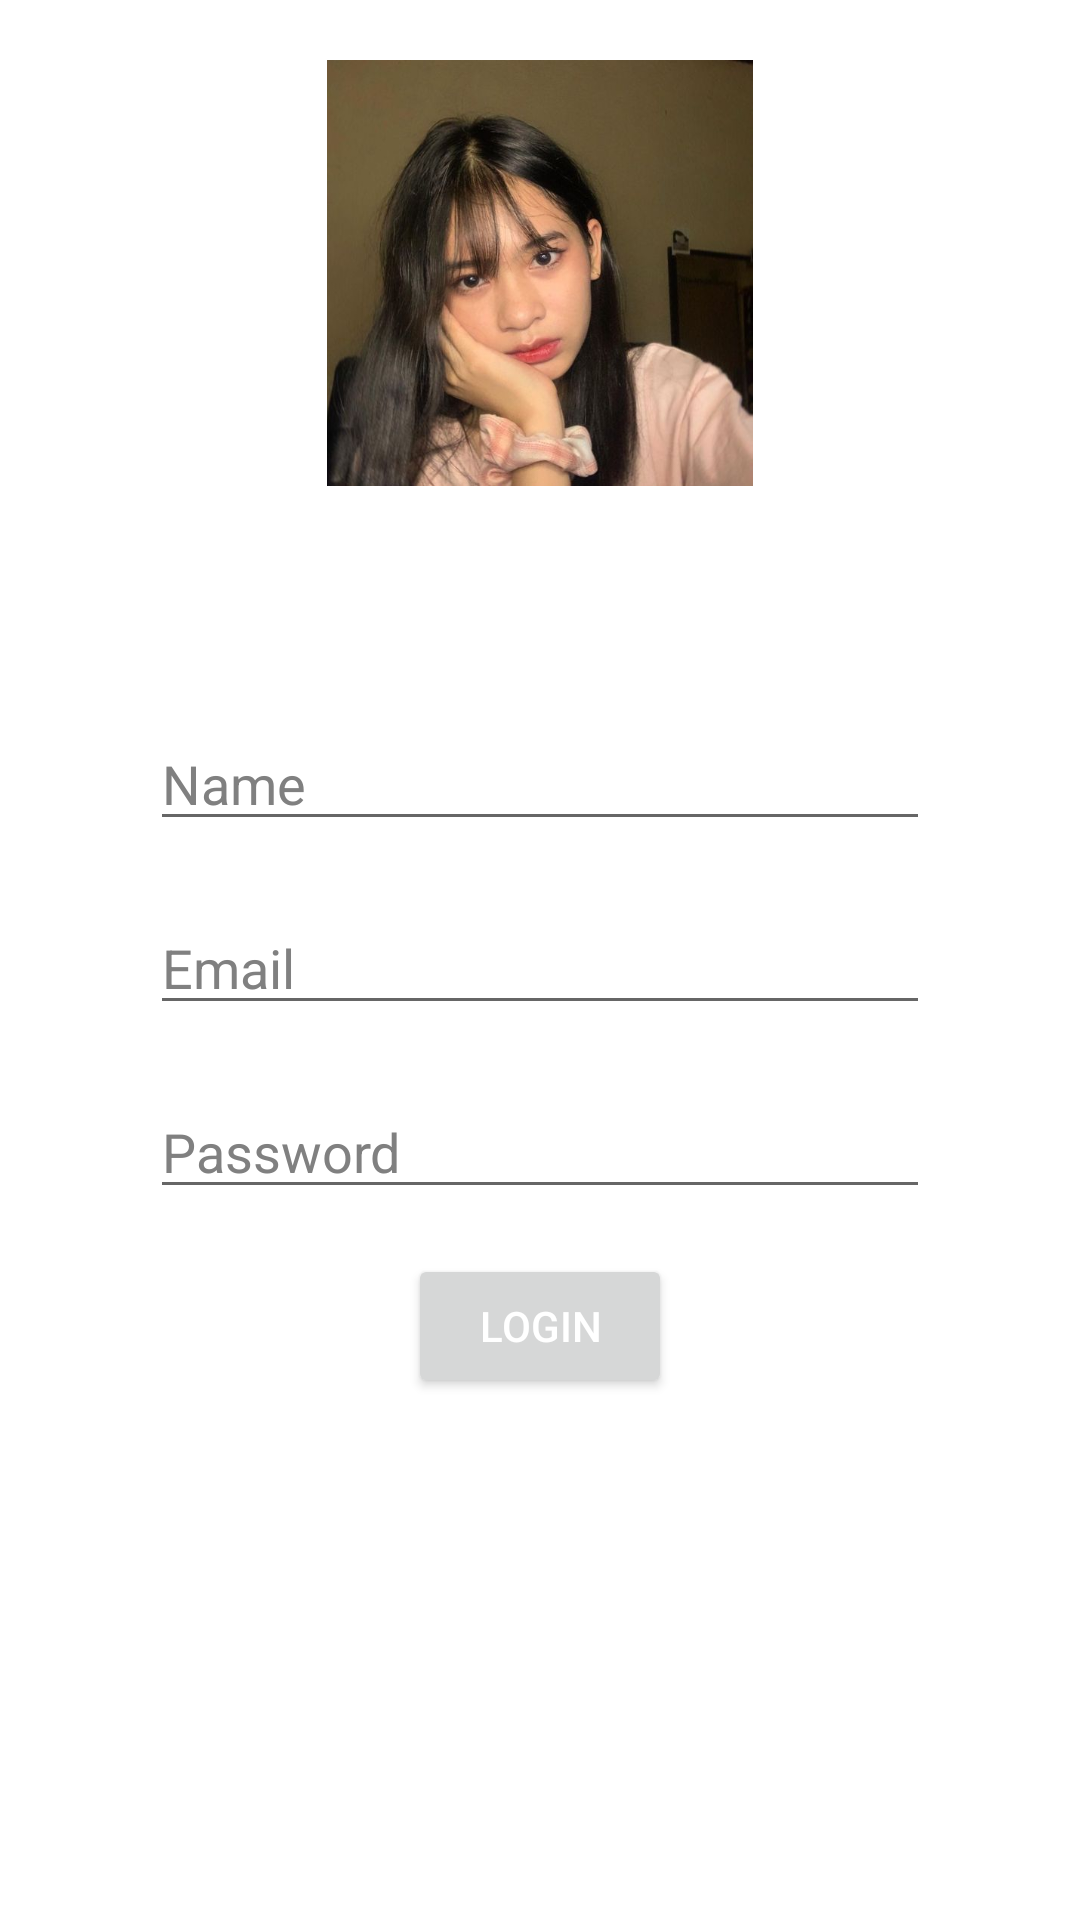

Reconstruct the res/layout file that produces this screen, plus the resources it refers to.
<!-- AndroidManifest.xml: application theme Theme.Belajarjavaandroid -->
<!-- res/layout/hello_world.xml -->
<?xml version="1.0" encoding="utf-8"?>
<LinearLayout xmlns:android="http://schemas.android.com/apk/res/android"
    xmlns:app="http://schemas.android.com/apk/res-auto"
    android:orientation="vertical"
    android:layout_width="match_parent"
    android:layout_height="wrap_content"
    android:layout_gravity="center_vertical"
    android:background="@drawable/border_radius"
    android:paddingVertical="20dp"
    android:paddingHorizontal="50dp"
    android:layout_marginHorizontal="20dp"
    android:layout_marginTop="50dp"
    >

    <ImageView
        android:layout_width="163dp"
        android:layout_height="142dp"
        android:layout_gravity="center_horizontal"
        android:src="@drawable/photo_profile" />

    <include layout="@layout/login_form" />



</LinearLayout>
<!-- res/layout/login_form.xml (included above) -->
<?xml version="1.0" encoding="utf-8"?>
<merge xmlns:android="http://schemas.android.com/apk/res/android">
    <TextView
        android:layout_width="wrap_content"
        android:layout_height="wrap_content"
        android:layout_gravity="center_horizontal"
        android:textSize="20sp"
        android:textColor="@color/white"
        android:layout_marginVertical="20dp"
        android:textStyle="bold"
        android:text="@string/login"
        />

    <EditText
        android:id="@+id/nameEditText"
        android:layout_width="match_parent"
        android:layout_height="wrap_content"
        android:layout_gravity="center_horizontal"
        android:textColor="@color/white"
        android:textColorHint="@color/grey"
        android:textColorHighlight="@color/white"
        android:hint="@string/nameEditText"
        android:layout_marginVertical="10dp"/>

    <EditText
        android:id="@+id/emailEditText"
        android:layout_width="match_parent"
        android:layout_height="wrap_content"
        android:layout_gravity="center_horizontal"
        android:textColor="@color/white"
        android:textColorHint="@color/grey"
        android:textColorHighlight="@color/white"
        android:hint="@string/emailEditText"
        android:layout_marginVertical="10dp"/>

    <EditText
        android:id="@+id/passwordEditText"
        android:layout_width="match_parent"
        android:layout_height="wrap_content"
        android:layout_gravity="center_horizontal"
        android:textColor="@color/white"
        android:textColorHint="@color/grey"
        android:textColorHighlight="@color/white"
        android:hint="@string/passEditText"
        android:layout_marginVertical="10dp"/>


    <Button
        android:id="@+id/doLoginButton"
        android:layout_width="wrap_content"
        android:layout_height="wrap_content"
        android:text="@string/login"
        android:textColor="@color/color_state"
        android:layout_gravity="center_horizontal"
        android:layout_margin="5dp"
        android:layout_marginBottom="10dp"/>

    <TextView
        android:id="@+id/getNameSuccessTextView"
        android:layout_width="wrap_content"
        android:layout_height="wrap_content"
        android:layout_gravity="center_horizontal"
        android:textColor="@color/white"/>

    <TextView
        android:id="@+id/getEmailSuccessTextView"
        android:layout_width="wrap_content"
        android:layout_height="wrap_content"
        android:layout_gravity="center_horizontal"
        android:textColor="@color/white"/>

    <TextView
        android:id="@+id/getPassSuccessTextView"
        android:layout_width="wrap_content"
        android:layout_height="wrap_content"
        android:layout_gravity="center_horizontal"
        android:textColor="@color/white"/>

</merge>
<!-- resources referenced by this layout -->
<resources>
  <color name="grey">#808080</color>
  <color name="white">#FFFFFFFF</color>
  <!-- drawable photo_profile: jpg bitmap (drawable, 36766 bytes) -->
  <string name="emailEditText">Email</string>
  <string name="login">LOGIN</string>
  <string name="nameEditText">Name</string>
  <string name="passEditText">Password</string>
  <style name="Theme.Belajarjavaandroid" parent="Theme.MaterialComponents.DayNight.DarkActionBar">
          
          <item name="colorPrimary">@color/dark_blue</item>
          <item name="colorPrimaryVariant">@color/blue</item>
          <item name="colorOnPrimary">@color/white</item>
          
          <item name="colorSecondary">@color/teal_200</item>
          <item name="colorSecondaryVariant">@color/teal_700</item>
          <item name="colorOnSecondary">@color/black</item>
          
          <item name="android:statusBarColor">?attr/colorPrimaryVariant</item>
          
      </style>
  <color name="dark_blue">#FF03045E</color>
  <color name="blue">#FF0077B6</color>
  <color name="teal_200">#FF03DAC5</color>
  <color name="teal_700">#FF018786</color>
  <color name="black">#FF000000</color>
</resources>
